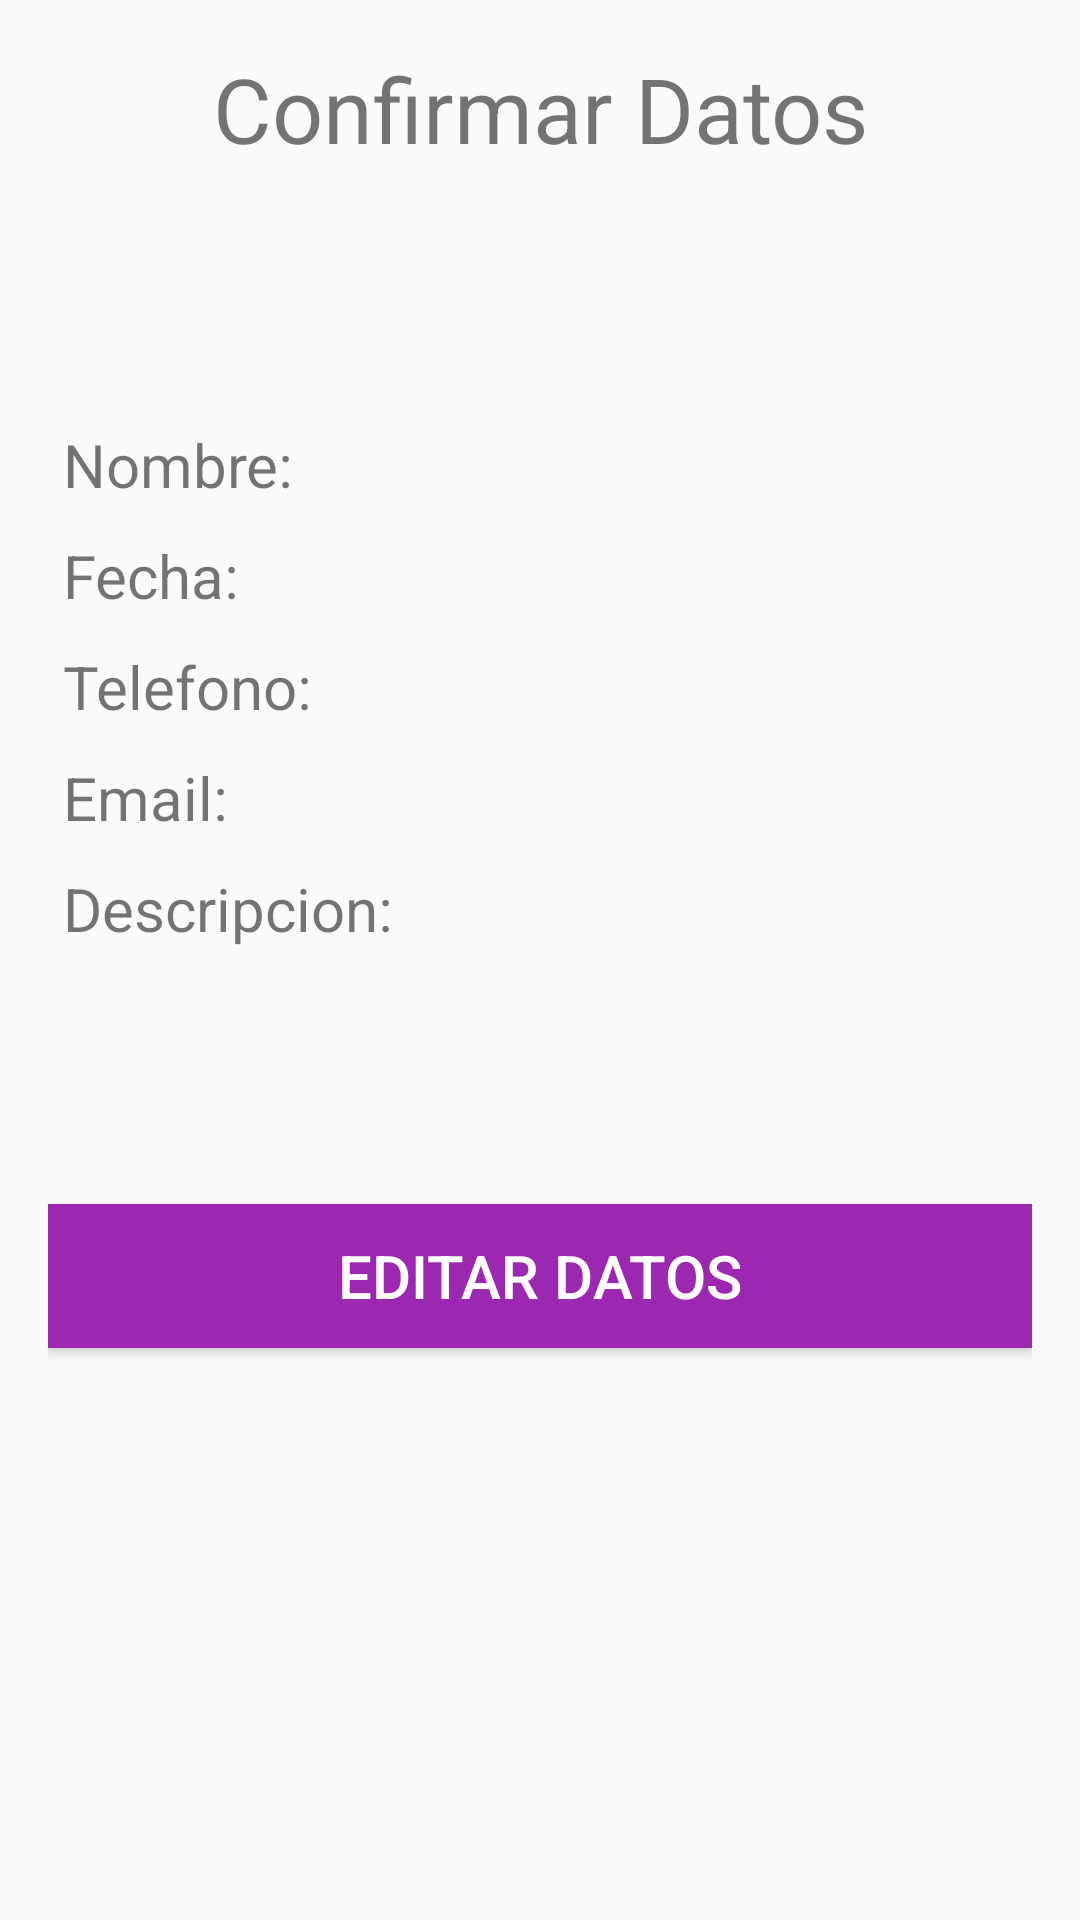

Here is an Android app screen rendered from its layout file. Give the layout XML and the strings, colors and styles it references.
<!-- AndroidManifest.xml: application theme AppTheme -->
<!-- res/layout/activity_actividad_confirmar_datos.xml -->
<?xml version="1.0" encoding="utf-8"?>
<RelativeLayout xmlns:android="http://schemas.android.com/apk/res/android"
    xmlns:tools="http://schemas.android.com/tools"
    android:layout_width="match_parent"
    android:layout_height="match_parent"
    android:paddingBottom="@dimen/activity_vertical_margin"
    android:paddingLeft="@dimen/activity_horizontal_margin"
    android:paddingRight="@dimen/activity_horizontal_margin"
    android:paddingTop="@dimen/activity_vertical_margin"
    tools:context="org.coursera.formulariocontacto.ActividadConfirmarDatos">

    <LinearLayout
        android:layout_width="match_parent"
        android:layout_height="match_parent"
        android:orientation="vertical">

        <TextView
            android:id="@+id/tvActividadConfirmarDatosTitulo"
            android:layout_width="match_parent"
            android:layout_height="wrap_content"
            android:text="@string/actividad_confirmar_datos_titulo"
            android:textSize="@dimen/acividad_confirmar_datos_tamanho_titulo"
            android:textAlignment="center"
            android:layout_marginBottom="@dimen/acividad_confirmar_datos_tamanho_padding_componentes"/>

        <LinearLayout
            android:id="@+id/llActividadConfirmarDatosNombre"
            android:layout_width="match_parent"
            android:layout_height="wrap_content"
            android:orientation="horizontal"
            android:layout_margin="@dimen/actividad_confirmar_datos_margin">

            <TextView
                android:id="@+id/tvActividadConfirmarDatosLabelNombreContacto"
                android:layout_width="@dimen/actividad_confirmar_datos_labels"
                android:layout_height="wrap_content"
                android:text="@string/actividad_confirmar_datos_label_nombre"
                android:textSize="@dimen/acividad_confirmar_datos_tamanho_texto_componentes"
                />

            <TextView
                android:id="@+id/tvActividadConfirmarDatosNombreContacto"
                android:layout_width="match_parent"
                android:layout_height="wrap_content"
                android:textSize="@dimen/acividad_confirmar_datos_tamanho_texto_componentes"
                />

        </LinearLayout>

        <LinearLayout
            android:id="@+id/llActividadConfirmarDatosFecha"
            android:layout_width="match_parent"
            android:layout_height="wrap_content"
            android:orientation="horizontal"
            android:layout_margin="@dimen/actividad_confirmar_datos_margin">

            <TextView
                android:id="@+id/tvActividadConfirmarDatosLabelFechaNacimientoContacto"
                android:layout_width="@dimen/actividad_confirmar_datos_labels"
                android:layout_height="wrap_content"
                android:text="@string/actividad_confirmar_datos_label_fecha"
                android:textSize="@dimen/acividad_confirmar_datos_tamanho_texto_componentes"
                />

            <TextView
                android:id="@+id/tvActividadConfirmarDatosFechaNacimientoContacto"
                android:layout_width="match_parent"
                android:layout_height="wrap_content"
                android:textSize="@dimen/acividad_confirmar_datos_tamanho_texto_componentes"/>

        </LinearLayout>

        <LinearLayout
            android:id="@+id/llActividadConfirmarDatosTelefono"
            android:layout_width="match_parent"
            android:layout_height="wrap_content"
            android:orientation="horizontal"
            android:layout_margin="@dimen/actividad_confirmar_datos_margin">

            <TextView
                android:id="@+id/tvActividadConfirmarDatosLabelTelefonoContacto"
                android:layout_width="@dimen/actividad_confirmar_datos_labels"
                android:layout_height="wrap_content"
                android:text="@string/actividad_confirmar_datos_label_telefono"
                android:textSize="@dimen/acividad_confirmar_datos_tamanho_texto_componentes"
                />

            <TextView
                android:id="@+id/tvActividadConfirmarDatosTelefonoContacto"
                android:layout_width="match_parent"
                android:layout_height="wrap_content"
                android:textSize="@dimen/acividad_confirmar_datos_tamanho_texto_componentes"/>

        </LinearLayout>

        <LinearLayout
            android:id="@+id/llActividadConfirmarDatosEmail"
            android:layout_width="match_parent"
            android:layout_height="wrap_content"
            android:orientation="horizontal"
            android:layout_margin="@dimen/actividad_confirmar_datos_margin">

            <TextView
                android:id="@+id/tvActividadConfirmarDatosLabelEmailContacto"
                android:layout_width="@dimen/actividad_confirmar_datos_labels"
                android:layout_height="wrap_content"
                android:text="@string/actividad_confirmar_datos_label_email"
                android:textSize="@dimen/acividad_confirmar_datos_tamanho_texto_componentes"
                />

            <TextView
                android:id="@+id/tvActividadConfirmarDatosEmailContacto"
                android:layout_width="match_parent"
                android:layout_height="wrap_content"
                android:textSize="@dimen/acividad_confirmar_datos_tamanho_texto_componentes"/>

        </LinearLayout>

        <LinearLayout
            android:id="@+id/llActividadConfirmarDatosDescripcion"
            android:layout_width="match_parent"
            android:layout_height="wrap_content"
            android:orientation="horizontal"
            android:layout_margin="@dimen/actividad_confirmar_datos_margin">

            <TextView
                android:id="@+id/tvActividadConfirmarDatosLabelDescripcionContacto"
                android:layout_width="@dimen/actividad_confirmar_datos_labels"
                android:layout_height="wrap_content"
                android:text="@string/actividad_confirmar_datos_label_descripcion"
                android:textSize="@dimen/acividad_confirmar_datos_tamanho_texto_componentes"
                />

            <TextView
                android:id="@+id/tvActividadConfirmarDatosDescripcionContacto"
                android:layout_width="match_parent"
                android:layout_height="wrap_content"
                android:textSize="@dimen/acividad_confirmar_datos_tamanho_texto_componentes"/>

        </LinearLayout>

        <Button
            android:id="@+id/btnEditarDatosContacto"
            android:layout_width="match_parent"
            android:layout_height="wrap_content"
            android:textSize="@dimen/acividad_confirmar_datos_tamanho_texto_componentes"
            android:text="@string/actividad_confirmar_datos_boton_editar"
            android:onClick="editarContacto"
            android:layout_marginTop="@dimen/acividad_confirmar_datos_tamanho_padding_componentes"
            android:background="@color/colorPrimary"
            android:textColor="@color/letraBoton"/>

    </LinearLayout>

</RelativeLayout>
<!-- resources referenced by this layout -->
<resources>
  <color name="colorPrimary">#9C27B0</color>
  <color name="letraBoton">#ffffff</color>
  <dimen name="acividad_confirmar_datos_tamanho_padding_componentes">80dp</dimen>
  <dimen name="acividad_confirmar_datos_tamanho_texto_componentes">20dp</dimen>
  <dimen name="acividad_confirmar_datos_tamanho_titulo">30dp</dimen>
  <dimen name="actividad_confirmar_datos_labels">130dp</dimen>
  <dimen name="actividad_confirmar_datos_margin">5dp</dimen>
  <dimen name="activity_horizontal_margin">16dp</dimen>
  <dimen name="activity_vertical_margin">16dp</dimen>
  <string name="actividad_confirmar_datos_boton_editar">Editar Datos</string>
  <string name="actividad_confirmar_datos_label_descripcion">Descripcion:</string>
  <string name="actividad_confirmar_datos_label_email">Email:</string>
  <string name="actividad_confirmar_datos_label_fecha">Fecha:</string>
  <string name="actividad_confirmar_datos_label_nombre">Nombre:</string>
  <string name="actividad_confirmar_datos_label_telefono">Telefono:</string>
  <string name="actividad_confirmar_datos_titulo">Confirmar Datos</string>
  <style name="AppTheme" parent="Theme.AppCompat.Light.DarkActionBar">
          
          <item name="colorPrimary">@color/colorPrimary</item>
          <item name="colorPrimaryDark">@color/colorPrimaryDark</item>
          <item name="colorAccent">@color/colorAccent</item>
      </style>
  <color name="colorPrimaryDark">#7B1FA2</color>
  <color name="colorAccent">#FF5252</color>
</resources>
